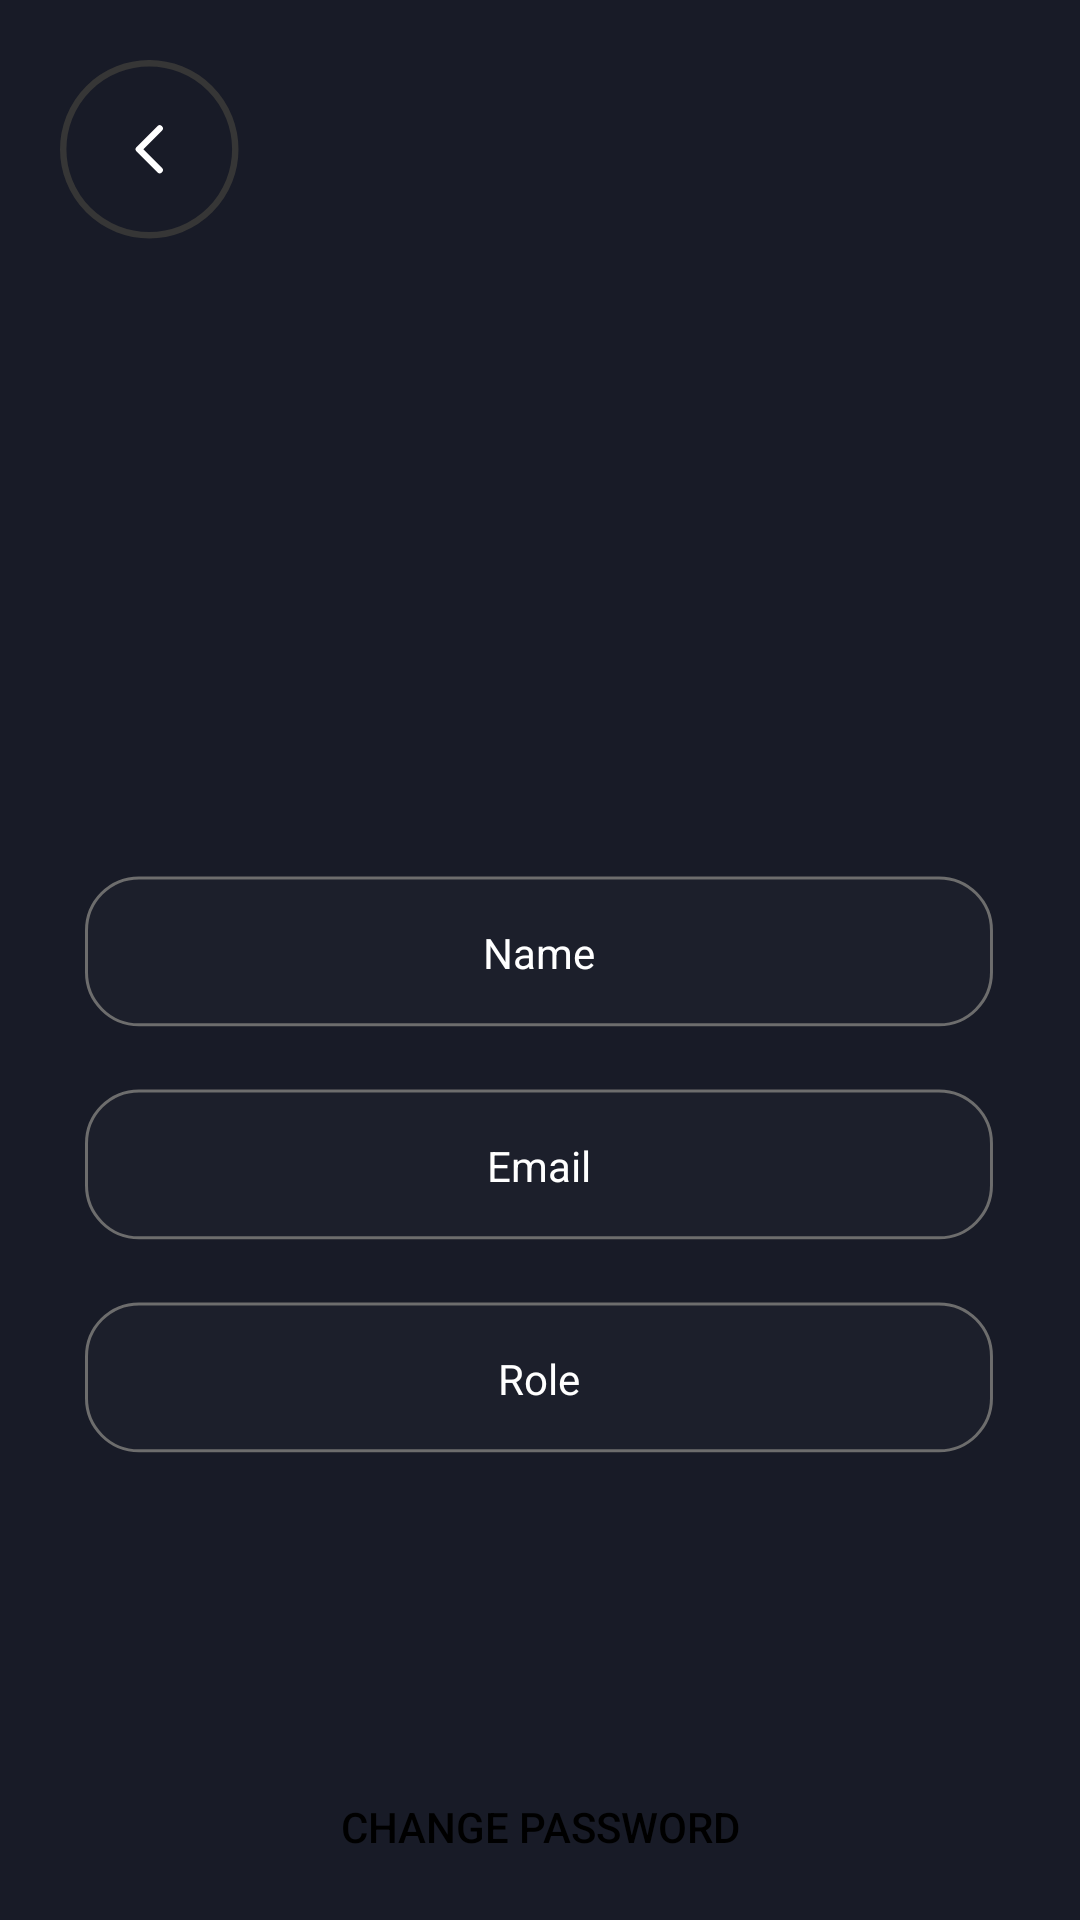

Produce the Android XML layout that renders to this screen, including the resource entries it uses.
<!-- AndroidManifest.xml: application theme Theme.SpaceApp -->
<!-- res/layout/activity_user_profile.xml -->
<?xml version="1.0" encoding="utf-8"?>
<RelativeLayout xmlns:android="http://schemas.android.com/apk/res/android"
    xmlns:tools="http://schemas.android.com/tools"
    android:layout_width="match_parent"
    android:layout_height="match_parent"
    xmlns:app="http://schemas.android.com/apk/res-auto"
    android:background="@color/app_background_color">

    <androidx.appcompat.widget.AppCompatButton
        android:id="@+id/btnUserProfileBackUser"
        android:layout_width="60dp"
        android:layout_height="60dp"
        android:layout_marginStart="20dp"
        android:layout_marginTop="20dp"
        android:layout_alignParentStart="true"
        android:background="@drawable/profile_back_btn"
        android:contentDescription="@string/back_button"
        tools:ignore="RedundantDescriptionCheck" />

    <ImageView
        android:id="@+id/imgProfileDisplayPic"
        android:layout_width="150dp"
        android:layout_height="150dp"
        android:layout_centerHorizontal="true"
        android:layout_marginStart="128dp"
        android:layout_marginTop="72dp"
        android:contentDescription="@string/logo_description"
        android:src="@mipmap/ic_launcher_round"
        app:layout_constraintStart_toStartOf="parent"
        app:layout_constraintTop_toTopOf="parent"
        tools:ignore="ImageContrastCheck" />

    <TextView
        android:id="@+id/txtUserProfileName"
        android:layout_width="wrap_content"
        android:layout_height="wrap_content"
        android:text="Name"
        android:background="@drawable/profile_filds"
        android:gravity="center"
        android:textColor="@color/white"
        android:layout_centerHorizontal="true"
        tools:layout_editor_absoluteX="178dp"
        tools:layout_editor_absoluteY="268dp"
        android:layout_marginTop="70dp"
        android:layout_below="@id/imgProfileDisplayPic"/>

    <TextView
        android:id="@+id/txtUserProfileCommunity"
        android:layout_width="wrap_content"
        android:layout_height="wrap_content"
        android:text="Email"
        android:background="@drawable/profile_filds"
        android:gravity="center"
        android:textColor="@color/white"
        android:layout_centerHorizontal="true"
        tools:layout_editor_absoluteX="178dp"
        tools:layout_editor_absoluteY="268dp"
        android:layout_marginTop="20dp"
        android:layout_below="@id/txtUserProfileName"/>

    <TextView
        android:id="@+id/txtUserProfileRole"
        android:layout_width="wrap_content"
        android:layout_height="wrap_content"
        android:text="Role"
        android:background="@drawable/profile_filds"
        android:gravity="center"
        android:textColor="@color/white"
        android:layout_centerHorizontal="true"
        tools:layout_editor_absoluteX="178dp"
        tools:layout_editor_absoluteY="268dp"
        android:layout_marginTop="20dp"
        android:layout_below="@id/txtUserProfileCommunity"/>

    <androidx.appcompat.widget.AppCompatButton
        android:id="@+id/btnUserProfileChangePassword"
        android:layout_width="150dp"
        android:layout_height="wrap_content"
        android:text="Change Password"
        android:layout_below="@id/txtUserProfileRole"
        android:layout_marginTop="100dp"
        android:textColor="@color/black"
        android:background="@drawable/btn_bg"
        android:layout_centerHorizontal="true" />

    <androidx.appcompat.widget.AppCompatButton
        android:id="@+id/btnUserProfileLogout"
        android:layout_width="100dp"
        android:layout_height="wrap_content"
        android:text="Logout"
        android:textColor="@color/black"
        android:background="@drawable/btn_bg"
        android:layout_centerHorizontal="true"
        android:layout_below="@id/btnUserProfileChangePassword"
        android:layout_marginTop="20dp"/>



</RelativeLayout>
<!-- resources referenced by this layout -->
<resources>
  <color name="app_background_color">#181b27</color>
  <color name="black">#FF000000</color>
  <color name="white">#FFFFFFFF</color>
  <!-- drawable profile_back_btn (drawable) -->
  <vector xmlns:android="http://schemas.android.com/apk/res/android"
      android:width="28dp"
      android:height="28dp"
      android:viewportWidth="28"
      android:viewportHeight="28">
      <path
          android:strokeWidth="1"
          android:pathData="M13.883,13.883m-13.383,0a13.383,13.383 0,1 1,26.767 0a13.383,13.383 0,1 1,-26.767 0"
          android:fillColor="#181b27"
          android:strokeColor="#363636"/>
      <path
          android:strokeWidth="1"
          android:pathData="M15.503,17.123L12.264,13.883L15.503,10.644"
          android:strokeLineJoin="round"
          android:fillColor="#00000000"
          android:strokeColor="#ffffff"
          android:strokeLineCap="round"/>
  </vector>
  <!-- drawable profile_filds (drawable) -->
  <vector xmlns:android="http://schemas.android.com/apk/res/android"
      android:width="303dp"
      android:height="51dp"
      android:viewportWidth="303"
      android:viewportHeight="51">
    <path
        android:strokeWidth="1"
        android:pathData="M18,0.63L284.66,0.63A17.5,17.5 0,0 1,302.16 18.13L302.16,32.12A17.5,17.5 0,0 1,284.66 49.62L18,49.62A17.5,17.5 0,0 1,0.5 32.12L0.5,18.13A17.5,17.5 0,0 1,18 0.63z"
        android:fillColor="#ffffff"
        android:fillAlpha="0.02"
        android:strokeColor="#6D6D6D"/>
  </vector>
  <string name="back_button">back button</string>
  <string name="logo_description">Logo Description</string>
  <style name="Theme.SpaceApp" parent="Base.Theme.SpaceApp" />
  <style name="Base.Theme.SpaceApp" parent="Theme.Material3.DayNight.NoActionBar">
          
          
      </style>
</resources>
